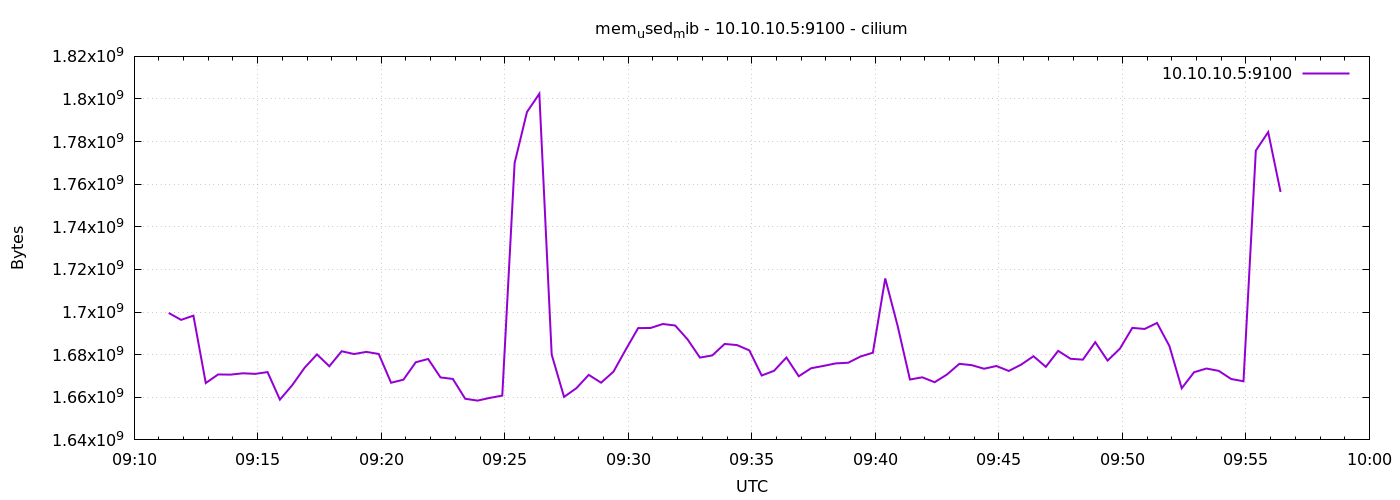

The file beside this chart, header and first rows:
1778058684	1699573760
1778058714	1696329728
1778058744	1698316288
1778058774	1666678784
1778058804	1670725632
1778058834	1670627328
1778058864	1671262208
1778058894	1670991872
1778058924	1671831552
1778058954	1658900480
1778058984	1665691648
1778059014	1673867264
1778059044	1680130048
1778059074	1674563584
1778059104	1681608704
1778059134	1680302080
1778059164	1681313792
1778059194	1680334848
1778059224	1666818048
1778059254	1668276224
1778059284	1676455936
1778059314	1677975552
1778059344	1669320704
1778059374	1668603904
1778059404	1659301888
1778059434	1658441728
1778059464	1659723776
1778059494	1660784640
1778059524	1769963520
1778059554	1793892352
1778059584	1802444800
1778059614	1680039936
1778059644	1660198912
1778059674	1664270336
1778059704	1670524928
1778059734	1666846720
1778059764	1672011776
1778059794	1682407424
1778059824	1692483584
1778059854	1692520448
1778059884	1694396416
1778059914	1693683712
1778059944	1687166976
1778059974	1678626816
1778060004	1679650816
1778060034	1685032960
1778060064	1684504576
1778060094	1682018304
1778060124	1670225920
1778060154	1672421376
1778060184	1678667776
1778060214	1669861376
1778060244	1673637888
1778060274	1674719232
1778060304	1675911168
1778060334	1676214272
1778060364	1679138816
1778060394	1680916480
1778060424	1715777536
1778060454	1693597696
1778060484	1668341760
... 30 more rows
